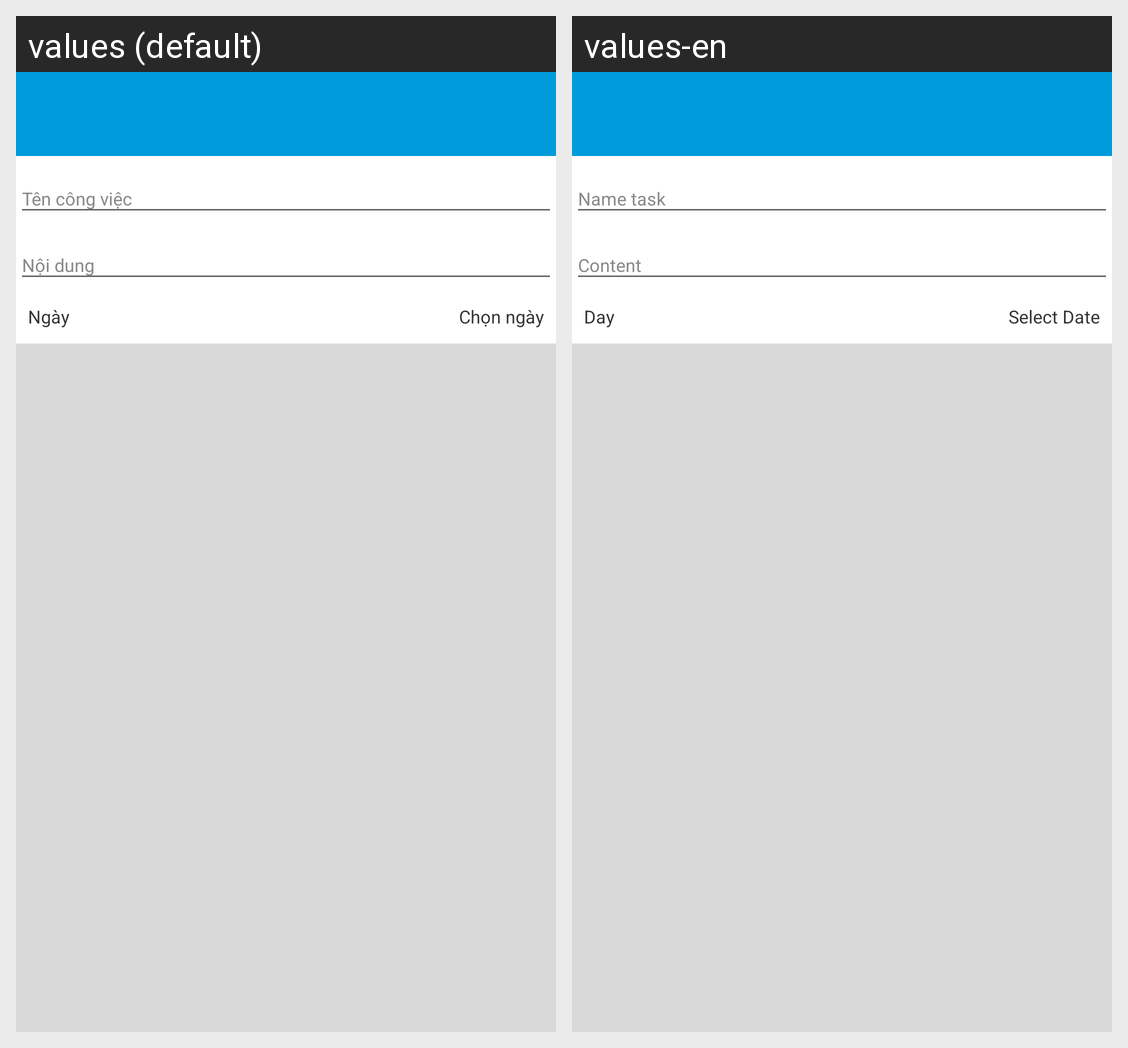

The Android screen above is rendered under two locales of the same app. Produce the string resources it draws, with the default and per-locale values.
Android screen res/layout/activity_calendar_add.xml rendered under 2 locales, left to right: values (default), values-en. Device: Nexus 5 (rendered at 1080×1920; each locale shown at half size, 540×960, under a caption strip naming it); theme AppTheme.
Strings drawn on this screen, with the default value and each locale's value (text and hints the layout hard-codes, and strings that could not be matched under every locale, appear in the picture but are not listed):

date
  values: Ngày
  values-en: Day

choose_date
  values: Chọn ngày
  values-en: Select Date
